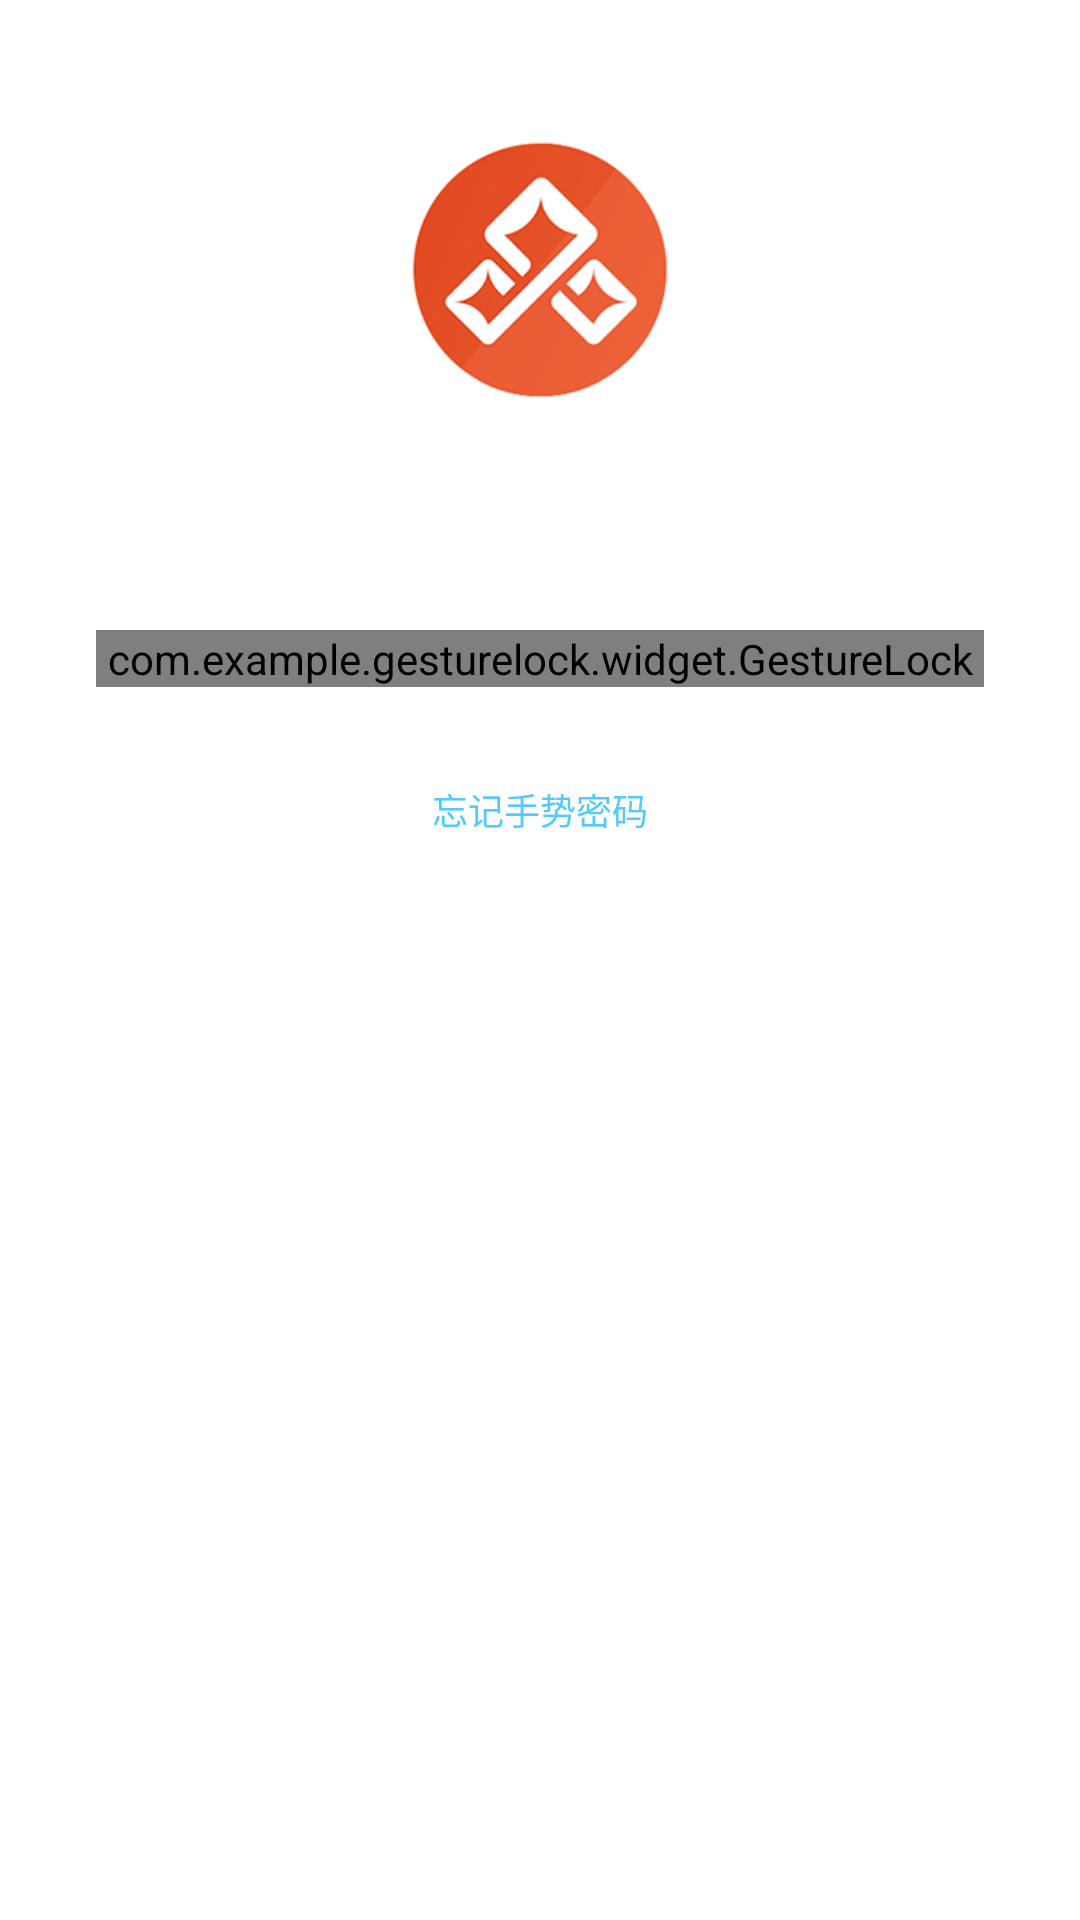

Android layout source for this screen:
<!-- AndroidManifest.xml: application theme AppTheme -->
<!-- res/layout/activity_gesture_unlock.xml -->
<?xml version="1.0" encoding="utf-8"?>
<ScrollView xmlns:android="http://schemas.android.com/apk/res/android"
    android:layout_width="match_parent"
    android:layout_height="match_parent">
    <RelativeLayout
        android:layout_width="match_parent"
        android:layout_height="match_parent"
        android:paddingBottom="@dimen/activity_vertical_margin"
        android:background="@drawable/bg_gesture_lock">

        <ImageView
            android:layout_marginTop="45dp"
            android:layout_width="wrap_content"
            android:layout_height="wrap_content"
            android:layout_centerHorizontal="true"
            android:id="@+id/iv_avatar"
            android:src="@drawable/ic_avatar_2" />

        <TextView
            android:id="@+id/tv_show_message"
            android:layout_width="match_parent"
            android:layout_height="16dp"
            android:layout_marginTop="20dp"
            android:layout_below="@id/iv_avatar"
            android:gravity="center_horizontal"
            android:text=""
            android:textSize="@dimen/text_size_small"
            android:textColor="#83f6d9"/>

        <com.example.gesturelock.widget.GestureLock
            android:id="@+id/gesture_lock"
            android:layout_marginLeft="32dp"
            android:layout_marginRight="32dp"
            android:layout_marginTop="210dp"
            android:layout_marginBottom="32dp"
            android:layout_width="match_parent"
            android:layout_height="wrap_content"
            android:gravity="center"/>

        <LinearLayout
            android:layout_width="match_parent"
            android:layout_height="wrap_content"
            android:orientation="horizontal"
            android:paddingLeft="24dp"
            android:paddingRight="24dp"
            android:layout_below="@id/gesture_lock"
            android:gravity="center_horizontal">
            <TextView
                android:id="@+id/tv_action_forget_gesture"
                android:layout_width="wrap_content"
                android:layout_height="wrap_content"
                android:text="@string/forget_gesture"
                android:textSize="@dimen/text_size_small"
                android:textColor="#52c9ff"/>
        </LinearLayout>
    </RelativeLayout>
</ScrollView>
<!-- resources referenced by this layout -->
<resources>
  <dimen name="activity_vertical_margin">16dp</dimen>
  <dimen name="text_size_small">12sp</dimen>
  <!-- drawable ic_avatar_2: png bitmap (drawable-xhdpi, 21524 bytes) -->
  <string name="forget_gesture">忘记手势密码</string>
  <style name="AppTheme" parent="AppBaseTheme">
          
      </style>
  <style name="AppBaseTheme" parent="android:Theme.Light.NoTitleBar">
          
      </style>
</resources>
